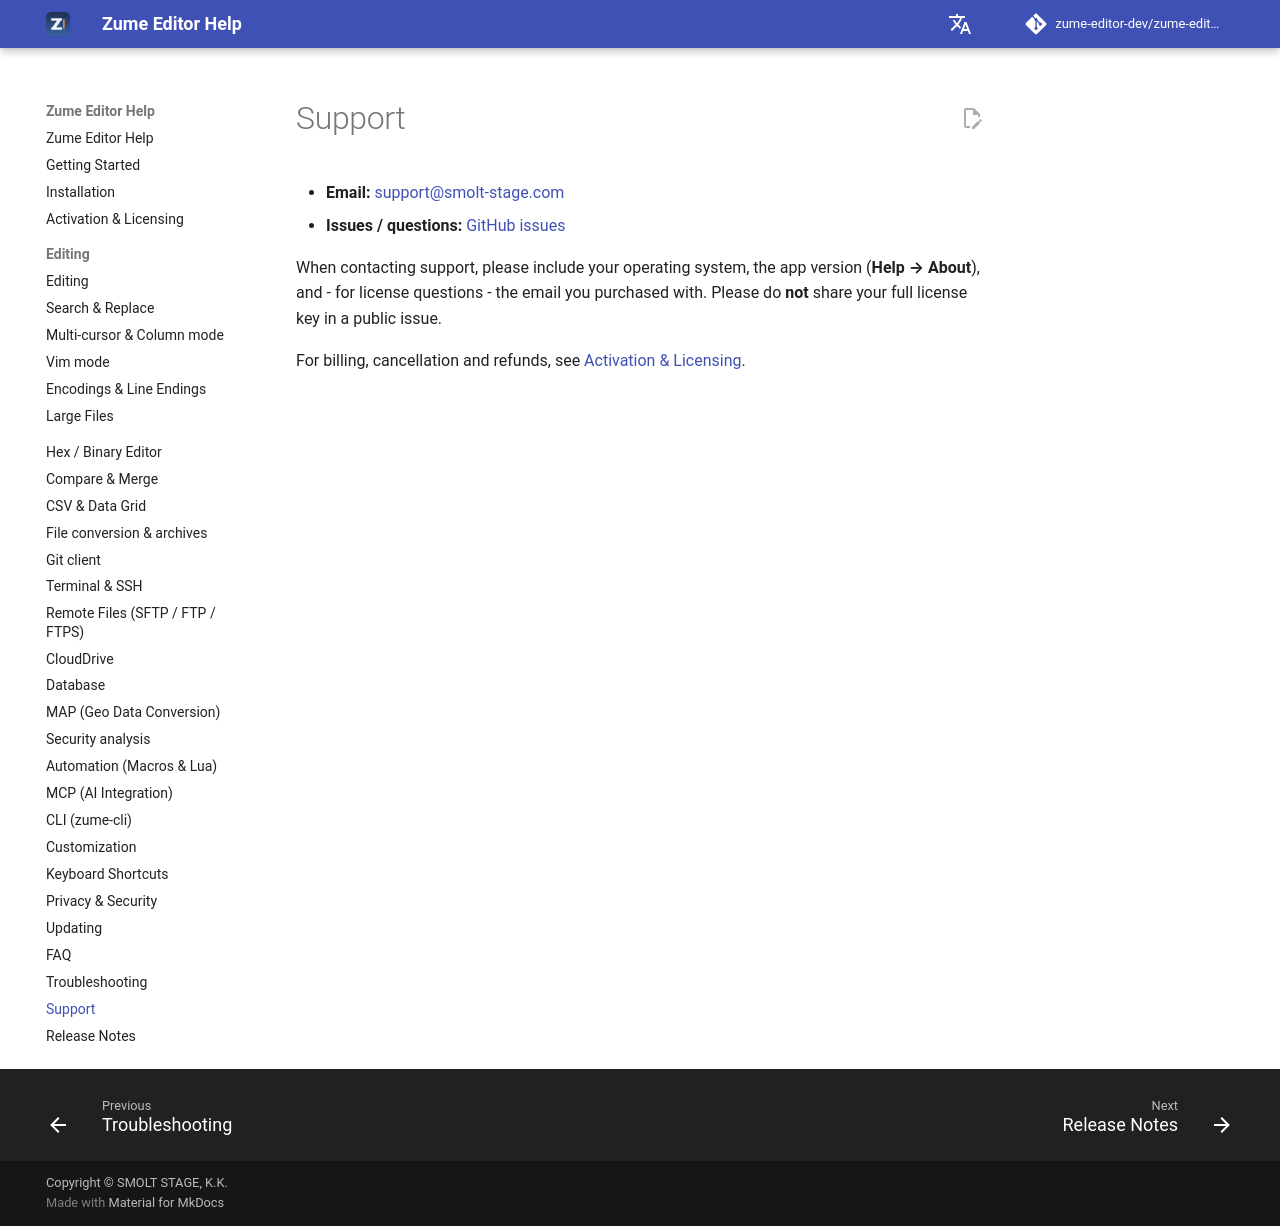

repository: zume-editor-dev/zume-editor-help · page: support/index.html · generator: mkdocs

# Support

- **Email:** [support@smolt-stage.com](mailto:support@smolt-stage.com)
- **Issues / questions:**
  [GitHub issues](https://github.com/zume-editor-dev/zume-editor-help/issues)

When contacting support, please include your operating system, the app version
(**Help → About**), and - for license questions - the email you purchased with.
Please do **not** share your full license key in a public issue.

For billing, cancellation and refunds, see [Activation & Licensing](activation.md).
